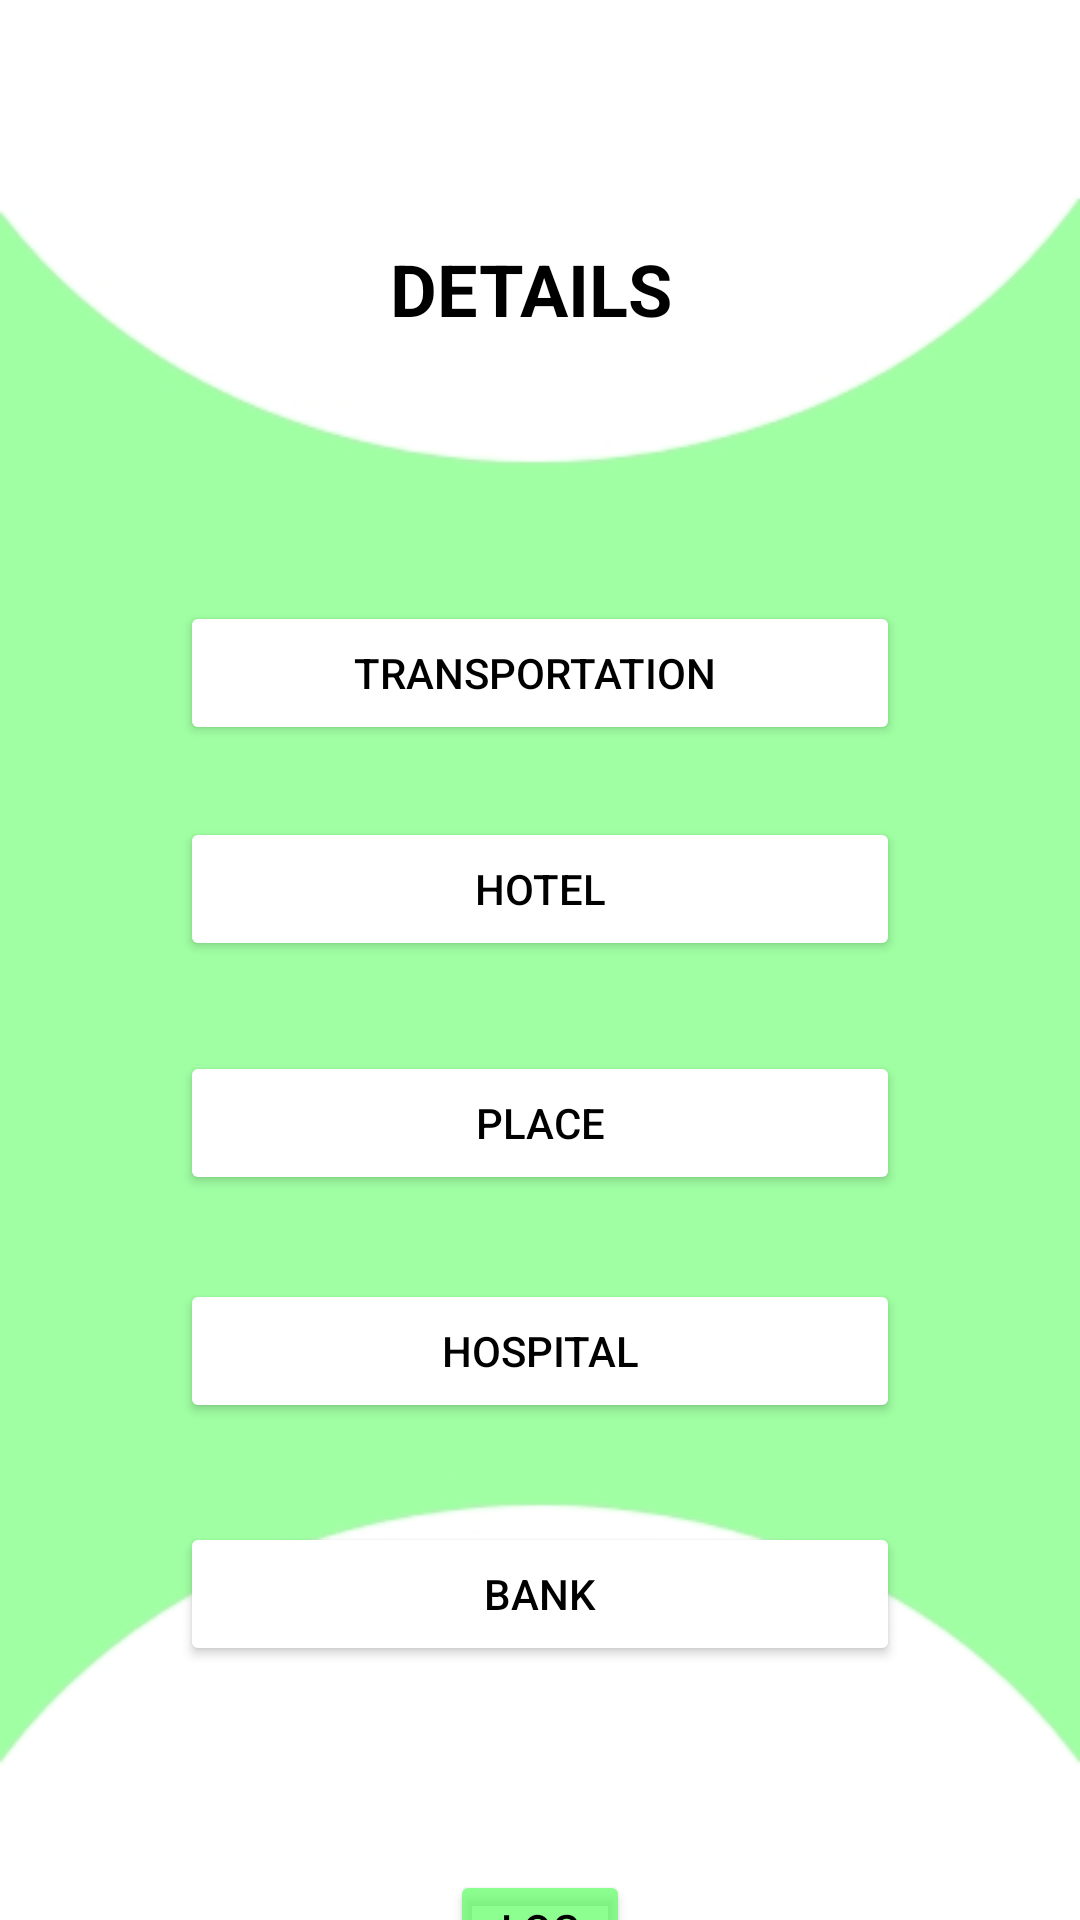

Here is an Android app screen rendered from its layout file. Give the layout XML and the strings, colors and styles it references.
<!-- AndroidManifest.xml: application theme Theme.EGhuraPhera -->
<!-- res/layout/activity_details.xml -->
<?xml version="1.0" encoding="utf-8"?>
<androidx.constraintlayout.widget.ConstraintLayout xmlns:android="http://schemas.android.com/apk/res/android"
    xmlns:app="http://schemas.android.com/apk/res-auto"
    xmlns:tools="http://schemas.android.com/tools"
    android:layout_width="match_parent"
    android:layout_height="match_parent"
    android:background="@drawable/registrarioin_background"
    tools:context=".details">

    <Button
        android:id="@+id/Bank"
        android:layout_width="0dp"
        android:layout_height="wrap_content"
        android:layout_marginStart="60dp"
        android:layout_marginLeft="60dp"
        android:layout_marginTop="33dp"
        android:layout_marginEnd="60dp"
        android:layout_marginRight="60dp"
        android:text="Bank"
        android:textColor="#000000"
        app:backgroundTint="#FFFFFF"
        app:layout_constraintEnd_toEndOf="parent"
        app:layout_constraintStart_toStartOf="parent"
        app:layout_constraintTop_toBottomOf="@+id/Hospital" />

    <TextView
        android:id="@+id/textView4"
        android:layout_width="0dp"
        android:layout_height="wrap_content"
        android:layout_marginStart="130dp"
        android:layout_marginLeft="130dp"
        android:layout_marginTop="80dp"
        android:layout_marginEnd="130dp"
        android:layout_marginRight="130dp"
        android:text="DETAILS"
        android:textColor="#000000"
        android:textSize="24sp"
        android:textStyle="bold"
        app:layout_constraintEnd_toEndOf="parent"
        app:layout_constraintStart_toStartOf="parent"
        app:layout_constraintTop_toTopOf="parent" />

    <Button
        android:id="@+id/Hospital"
        android:layout_width="0dp"
        android:layout_height="wrap_content"
        android:layout_marginStart="60dp"
        android:layout_marginLeft="60dp"
        android:layout_marginTop="28dp"
        android:layout_marginEnd="60dp"
        android:layout_marginRight="60dp"
        android:text="Hospital"
        android:textColor="#000000"
        app:backgroundTint="#FFFFFF"
        app:layout_constraintEnd_toEndOf="parent"
        app:layout_constraintHorizontal_bias="1.0"
        app:layout_constraintStart_toStartOf="parent"
        app:layout_constraintTop_toBottomOf="@+id/Place" />

    <Button
        android:id="@+id/Transportation"
        android:layout_width="0dp"
        android:layout_height="wrap_content"
        android:layout_marginStart="60dp"
        android:layout_marginLeft="60dp"
        android:layout_marginTop="88dp"
        android:layout_marginEnd="60dp"
        android:layout_marginRight="60dp"
        android:text="Transportation "
        android:textColor="#000000"
        app:backgroundTint="#FFFFFF"
        app:layout_constraintEnd_toEndOf="parent"
        app:layout_constraintHorizontal_bias="1.0"
        app:layout_constraintStart_toStartOf="parent"
        app:layout_constraintTop_toBottomOf="@+id/textView4" />

    <Button
        android:id="@+id/Hotel"
        android:layout_width="0dp"
        android:layout_height="wrap_content"
        android:layout_marginStart="60dp"
        android:layout_marginLeft="60dp"
        android:layout_marginTop="24dp"
        android:layout_marginEnd="60dp"
        android:layout_marginRight="60dp"
        android:text="Hotel"
        android:textColor="#000000"
        app:backgroundTint="#FFFFFF"
        app:layout_constraintEnd_toEndOf="parent"
        app:layout_constraintHorizontal_bias="0.0"
        app:layout_constraintStart_toStartOf="parent"
        app:layout_constraintTop_toBottomOf="@+id/Transportation" />

    <Button
        android:id="@+id/Place"
        android:layout_width="0dp"
        android:layout_height="wrap_content"
        android:layout_marginStart="60dp"
        android:layout_marginLeft="60dp"
        android:layout_marginTop="30dp"
        android:layout_marginEnd="60dp"
        android:layout_marginRight="60dp"
        android:text="Place"
        android:textColor="#000000"
        app:backgroundTint="#FFFFFF"
        app:layout_constraintEnd_toEndOf="parent"
        app:layout_constraintStart_toStartOf="parent"
        app:layout_constraintTop_toBottomOf="@+id/Hotel" />

    <Button
        android:id="@+id/Logout"
        android:layout_width="0dp"
        android:layout_height="wrap_content"
        android:layout_marginStart="150dp"
        android:layout_marginLeft="150dp"
        android:layout_marginTop="68dp"
        android:layout_marginEnd="150dp"
        android:layout_marginRight="150dp"
        android:text="Log out"
        android:textColor="#000000"
        app:backgroundTint="#B861FF66"
        app:layout_constraintEnd_toEndOf="parent"
        app:layout_constraintHorizontal_bias="0.0"
        app:layout_constraintStart_toStartOf="parent"
        app:layout_constraintTop_toBottomOf="@+id/Bank" />
</androidx.constraintlayout.widget.ConstraintLayout>
<!-- resources referenced by this layout -->
<resources>
  <!-- drawable registrarioin_background: jpg bitmap (drawable, 13985 bytes) -->
  <style name="Theme.EGhuraPhera" parent="Theme.MaterialComponents.DayNight.DarkActionBar">
          
          <item name="colorPrimary">@color/purple_500</item>
          <item name="colorPrimaryVariant">@color/purple_700</item>
          <item name="colorOnPrimary">@color/white</item>
          
          <item name="colorSecondary">@color/teal_200</item>
          <item name="colorSecondaryVariant">@color/teal_700</item>
          <item name="colorOnSecondary">@color/black</item>
          
          <item name="android:statusBarColor" tools:targetApi="l">?attr/colorPrimaryVariant</item>
          
      </style>
  <!-- not gathered from this repository: default colours our renderer supplied (Android Studio template values) -->
  <color name="purple_500">#FF6200EE</color>
  <color name="purple_700">#FF3700B3</color>
  <color name="teal_200">#FF03DAC5</color>
  <color name="teal_700">#FF018786</color>
  <color name="black">#FF000000</color>
  <color name="white">#FFFFFFFF</color>
</resources>
